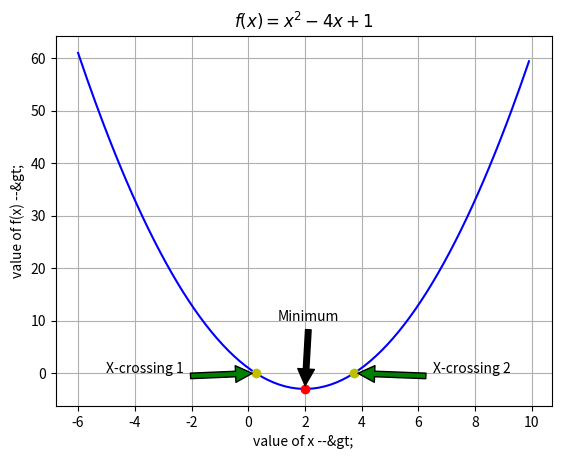

Reproduce this figure in Python.
import numpy as np # standard library imports - nothing special here
import matplotlib.pyplot as plt # same as above
 
a = np.arange(-6,10,0.1) # create an array having the numbers -6,-5.9,-5.8,...,-0.1,0,0.1,...,.9.8,9.9,10
 
def evalf(arg): # define function evalf to evaluate f(x) at x=x
 return arg**2 - 4*arg + 1
 
b = evalf(a)
 
fig = plt.figure() # hold the matplotlib in a  variable
sp = fig.add_subplot(111) # add a subplot to the figure - 111 means 1 row, 1 column, 1st subplot 1 is current
sp.grid('True') # enable the grid
plt.xlabel('value of x --&gt;') # labeling the x-axis
plt.ylabel('value of f(x) --&gt;') # labeling the y-axis
plt.title(r'$f(x) = x^2 - 4x + 1$') # giving the title - accepts &lt;a title=&quot;TeX wiki&quot; href=&quot;http://en.wikipedia.org/wiki/TeX&quot; target=&quot;_blank&quot;&gt;TeX&lt;/a&gt; also
 
myplot = sp.plot(a,b,'b') # hold the plot in a variable
myplot2 = sp.plot(2,evalf(2),'ro',3.732,evalf(3.732),'yo',0.268,evalf(0.268),'yo') # plotting critical points
sp.annotate('Minimum',(2,evalf(2)),xytext=(1.05,10),arrowprops=dict(facecolor='black', shrink=0.05))
sp.annotate('X-crossing 1',(0.268,evalf(0.268)),xytext=(-5,0),arrowprops=dict(facecolor='green', shrink=0.05))
sp.annotate('X-crossing 2',(3.732,evalf(3.732)),xytext=(6.5,0),arrowprops=dict(facecolor='green', shrink=0.05))
 
# annotation of all three points was achieved using the above three functions - text, point to be annotated, point for# text to be written and properties of the arrow mark used
 
plt.show() # after everything - just show the plot!
